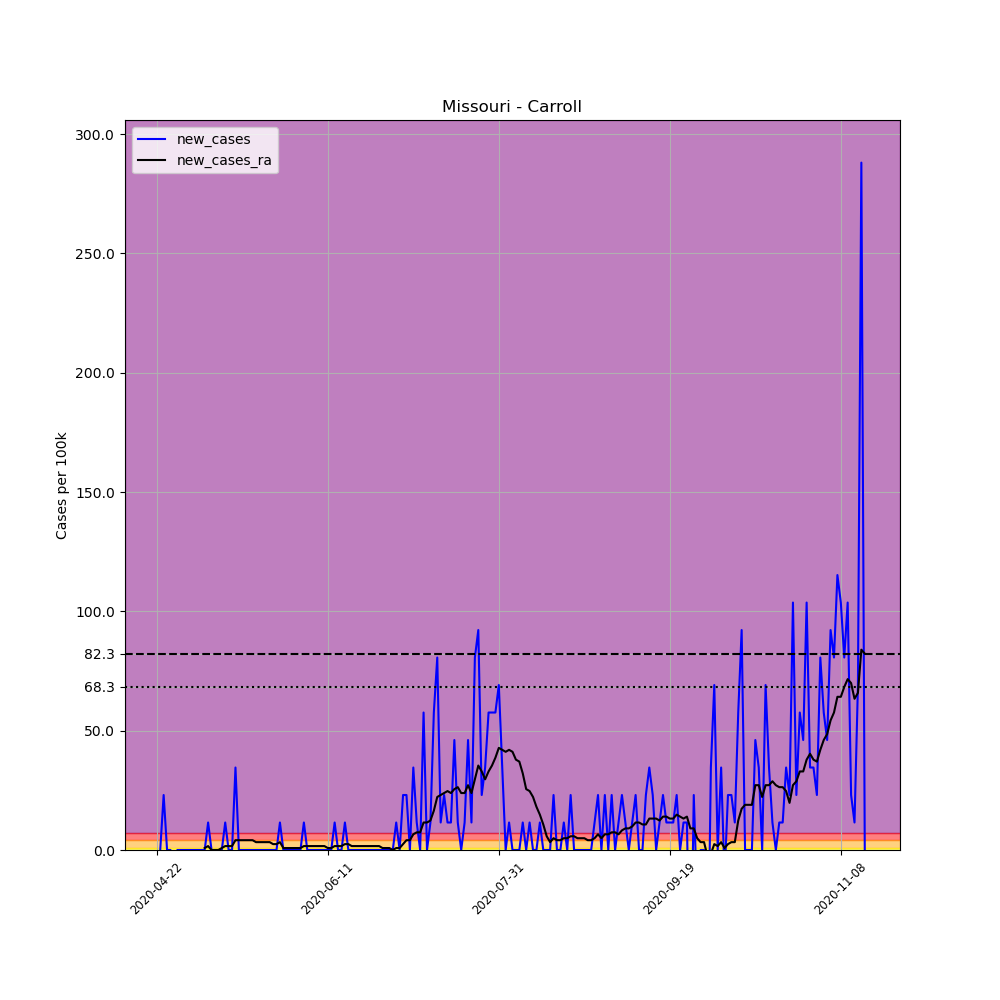

The data file committed next to this chart (first rows):
, date, county, state, fips, cases, deaths, COUNTY, STNAME, CTYNAME, POPESTIMATE2019, per_100k, new_cases, new_cases_ra
649986, 2020-04-22, Carroll, Missouri, 29033, 1, 0, 33, Missouri, Carroll, 8679, 11.52, , 
649987, 2020-04-23, Carroll, Missouri, 29033, 1, 0, 33, Missouri, Carroll, 8679, 11.52, 0.0, 
649988, 2020-04-24, Carroll, Missouri, 29033, 3, 0, 33, Missouri, Carroll, 8679, 34.57, 23.04, 
649989, 2020-04-25, Carroll, Missouri, 29033, 3, 0, 33, Missouri, Carroll, 8679, 34.57, 0.0, 
649990, 2020-04-26, Carroll, Missouri, 29033, 3, 0, 33, Missouri, Carroll, 8679, 34.57, 0.0, 
649991, 2020-04-27, Carroll, Missouri, 29033, 2, 0, 33, Missouri, Carroll, 8679, 23.04, -11.52, 
649992, 2020-04-28, Carroll, Missouri, 29033, 2, 0, 33, Missouri, Carroll, 8679, 23.04, 0.0, 
649993, 2020-04-29, Carroll, Missouri, 29033, 2, 0, 33, Missouri, Carroll, 8679, 23.04, 0.0, 
649994, 2020-04-30, Carroll, Missouri, 29033, 2, 0, 33, Missouri, Carroll, 8679, 23.04, 0.0, 
649995, 2020-05-01, Carroll, Missouri, 29033, 2, 0, 33, Missouri, Carroll, 8679, 23.04, 0.0, 
649996, 2020-05-02, Carroll, Missouri, 29033, 2, 0, 33, Missouri, Carroll, 8679, 23.04, 0.0, 
649997, 2020-05-03, Carroll, Missouri, 29033, 2, 0, 33, Missouri, Carroll, 8679, 23.04, 0.0, 
649998, 2020-05-04, Carroll, Missouri, 29033, 2, 0, 33, Missouri, Carroll, 8679, 23.04, 0.0, 
649999, 2020-05-05, Carroll, Missouri, 29033, 2, 0, 33, Missouri, Carroll, 8679, 23.04, 0.0, 
650000, 2020-05-06, Carroll, Missouri, 29033, 2, 0, 33, Missouri, Carroll, 8679, 23.04, 0.0, 0.823
650001, 2020-05-07, Carroll, Missouri, 29033, 3, 0, 33, Missouri, Carroll, 8679, 34.57, 11.52, 1.646
650002, 2020-05-08, Carroll, Missouri, 29033, 3, 0, 33, Missouri, Carroll, 8679, 34.57, 0.0, 0.0
650003, 2020-05-09, Carroll, Missouri, 29033, 3, 0, 33, Missouri, Carroll, 8679, 34.57, 0.0, 0.0
650004, 2020-05-10, Carroll, Missouri, 29033, 3, 0, 33, Missouri, Carroll, 8679, 34.57, 0.0, 0.0
650005, 2020-05-11, Carroll, Missouri, 29033, 3, 0, 33, Missouri, Carroll, 8679, 34.57, 0.0, 0.823
650006, 2020-05-12, Carroll, Missouri, 29033, 4, 0, 33, Missouri, Carroll, 8679, 46.09, 11.52, 1.646
650007, 2020-05-13, Carroll, Missouri, 29033, 4, 0, 33, Missouri, Carroll, 8679, 46.09, 0.0, 1.646
650008, 2020-05-14, Carroll, Missouri, 29033, 4, 0, 33, Missouri, Carroll, 8679, 46.09, 0.0, 1.646
650009, 2020-05-15, Carroll, Missouri, 29033, 7, 0, 33, Missouri, Carroll, 8679, 80.65, 34.57, 4.115
650010, 2020-05-16, Carroll, Missouri, 29033, 7, 0, 33, Missouri, Carroll, 8679, 80.65, 0.0, 4.115
650011, 2020-05-17, Carroll, Missouri, 29033, 7, 0, 33, Missouri, Carroll, 8679, 80.65, 0.0, 4.115
650012, 2020-05-18, Carroll, Missouri, 29033, 7, 0, 33, Missouri, Carroll, 8679, 80.65, 0.0, 4.115
650013, 2020-05-19, Carroll, Missouri, 29033, 7, 0, 33, Missouri, Carroll, 8679, 80.65, 0.0, 4.115
650014, 2020-05-20, Carroll, Missouri, 29033, 7, 0, 33, Missouri, Carroll, 8679, 80.65, 0.0, 4.115
650015, 2020-05-21, Carroll, Missouri, 29033, 7, 0, 33, Missouri, Carroll, 8679, 80.65, 0.0, 3.292
650016, 2020-05-22, Carroll, Missouri, 29033, 7, 0, 33, Missouri, Carroll, 8679, 80.65, 0.0, 3.292
650017, 2020-05-23, Carroll, Missouri, 29033, 7, 0, 33, Missouri, Carroll, 8679, 80.65, 0.0, 3.292
650018, 2020-05-24, Carroll, Missouri, 29033, 7, 0, 33, Missouri, Carroll, 8679, 80.65, 0.0, 3.292
650019, 2020-05-25, Carroll, Missouri, 29033, 7, 0, 33, Missouri, Carroll, 8679, 80.65, 0.0, 3.292
650020, 2020-05-26, Carroll, Missouri, 29033, 7, 0, 33, Missouri, Carroll, 8679, 80.65, 0.0, 2.469
650021, 2020-05-27, Carroll, Missouri, 29033, 7, 0, 33, Missouri, Carroll, 8679, 80.65, 0.0, 2.469
650022, 2020-05-28, Carroll, Missouri, 29033, 8, 0, 33, Missouri, Carroll, 8679, 92.18, 11.52, 3.292
650023, 2020-05-29, Carroll, Missouri, 29033, 8, 0, 33, Missouri, Carroll, 8679, 92.18, 0.0, 0.823
650024, 2020-05-30, Carroll, Missouri, 29033, 8, 0, 33, Missouri, Carroll, 8679, 92.18, 0.0, 0.823
650025, 2020-05-31, Carroll, Missouri, 29033, 8, 0, 33, Missouri, Carroll, 8679, 92.18, 0.0, 0.823
650026, 2020-06-01, Carroll, Missouri, 29033, 8, 0, 33, Missouri, Carroll, 8679, 92.18, 0.0, 0.823
650027, 2020-06-02, Carroll, Missouri, 29033, 8, 0, 33, Missouri, Carroll, 8679, 92.18, 0.0, 0.823
650028, 2020-06-03, Carroll, Missouri, 29033, 8, 0, 33, Missouri, Carroll, 8679, 92.18, 0.0, 0.823
650029, 2020-06-04, Carroll, Missouri, 29033, 9, 0, 33, Missouri, Carroll, 8679, 103.7, 11.52, 1.646
650030, 2020-06-05, Carroll, Missouri, 29033, 9, 0, 33, Missouri, Carroll, 8679, 103.7, 0.0, 1.646
650031, 2020-06-06, Carroll, Missouri, 29033, 9, 0, 33, Missouri, Carroll, 8679, 103.7, 0.0, 1.646
650032, 2020-06-07, Carroll, Missouri, 29033, 9, 0, 33, Missouri, Carroll, 8679, 103.7, 0.0, 1.646
650033, 2020-06-08, Carroll, Missouri, 29033, 9, 0, 33, Missouri, Carroll, 8679, 103.7, 0.0, 1.646
650034, 2020-06-09, Carroll, Missouri, 29033, 9, 0, 33, Missouri, Carroll, 8679, 103.7, 0.0, 1.646
650035, 2020-06-10, Carroll, Missouri, 29033, 9, 0, 33, Missouri, Carroll, 8679, 103.7, 0.0, 1.646
650036, 2020-06-11, Carroll, Missouri, 29033, 9, 0, 33, Missouri, Carroll, 8679, 103.7, 0.0, 0.823
650037, 2020-06-12, Carroll, Missouri, 29033, 9, 0, 33, Missouri, Carroll, 8679, 103.7, 0.0, 0.823
650038, 2020-06-13, Carroll, Missouri, 29033, 10, 0, 33, Missouri, Carroll, 8679, 115.2, 11.52, 1.646
650039, 2020-06-14, Carroll, Missouri, 29033, 10, 0, 33, Missouri, Carroll, 8679, 115.2, 0.0, 1.646
650040, 2020-06-15, Carroll, Missouri, 29033, 10, 0, 33, Missouri, Carroll, 8679, 115.2, 0.0, 1.646
650041, 2020-06-16, Carroll, Missouri, 29033, 11, 0, 33, Missouri, Carroll, 8679, 126.7, 11.52, 2.469
650042, 2020-06-17, Carroll, Missouri, 29033, 11, 0, 33, Missouri, Carroll, 8679, 126.7, 0.0, 2.469
650043, 2020-06-18, Carroll, Missouri, 29033, 11, 0, 33, Missouri, Carroll, 8679, 126.7, 0.0, 1.646
650044, 2020-06-19, Carroll, Missouri, 29033, 11, 0, 33, Missouri, Carroll, 8679, 126.7, 0.0, 1.646
650045, 2020-06-20, Carroll, Missouri, 29033, 11, 0, 33, Missouri, Carroll, 8679, 126.7, 0.0, 1.646
... 148 more rows
